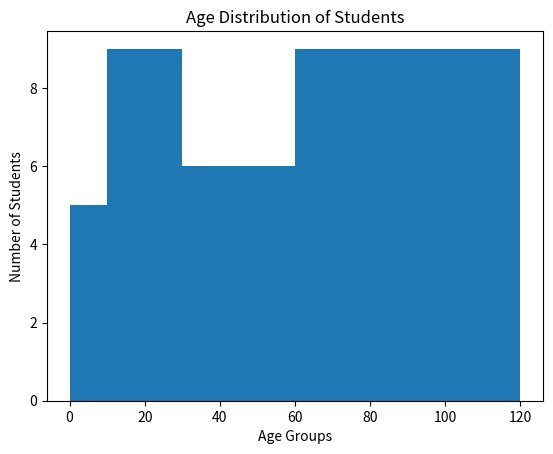

Python code for this plot:
#Write a program to enter age of 50 students and create a histogram to display age as group of 0-10, 11-20, 21-30, 31-40, 41-50, 51-60, 60-120

import matplotlib.pyplot as plt

ages = [12,15,18,20,22,25,27,30,35,40,45,50,55,60,65,70,
        14,19,23,28,32,37,42,47,52,57,62,67,72,10,
        11,13,16,21,24,29,33,38,43,48,53,58,63,68,73,9,8,7,6,5]

bins = [0, 10, 20, 30, 40, 50, 60, 120]


plt.hist(ages, bins=bins)

plt.xlabel("Age Groups")
plt.ylabel("Number of Students")
plt.title("Age Distribution of Students")

plt.show()
